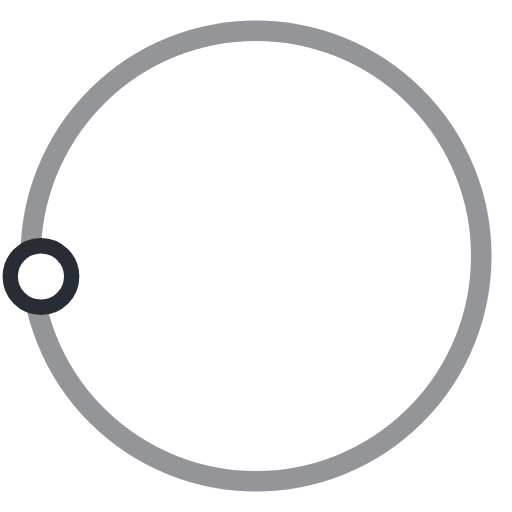
t = 0.00 s
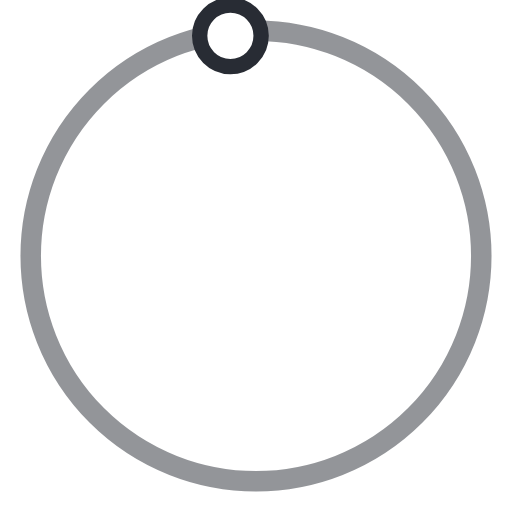
t = 0.50 s
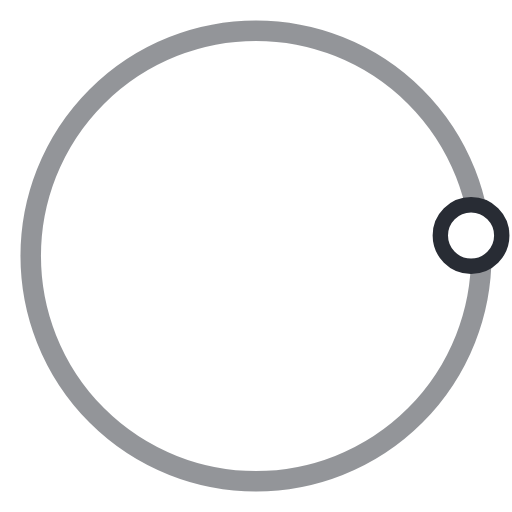
t = 1.00 s
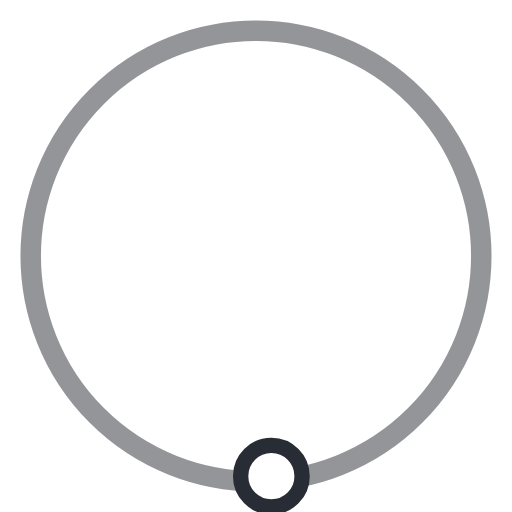
t = 1.50 s

The animated SVG that drew these frames (rendered in a browser with its animation timeline set to each time). Animation: 1 SMIL element (animateTransform=1); one cycle of 2.00 s, repeats indefinitely.

<svg version="1.1" id="L3" xmlns="http://www.w3.org/2000/svg" xmlns:xlink="http://www.w3.org/1999/xlink" x="0px" y="0px"
  viewBox="0 0 100 100" enable-background="new 0 0 0 0" xml:space="preserve">
<circle fill="none" stroke="#282c34" stroke-width="4" cx="50" cy="50" r="44" style="opacity:0.5;"/>
  <circle fill="#fff" stroke="#282c34" stroke-width="3" cx="8" cy="54" r="6" >
    <animateTransform
      attributeName="transform"
      dur="2s"
      type="rotate"
      from="0 50 48"
      to="360 50 52"
      repeatCount="indefinite" />
    
  </circle>
</svg>
